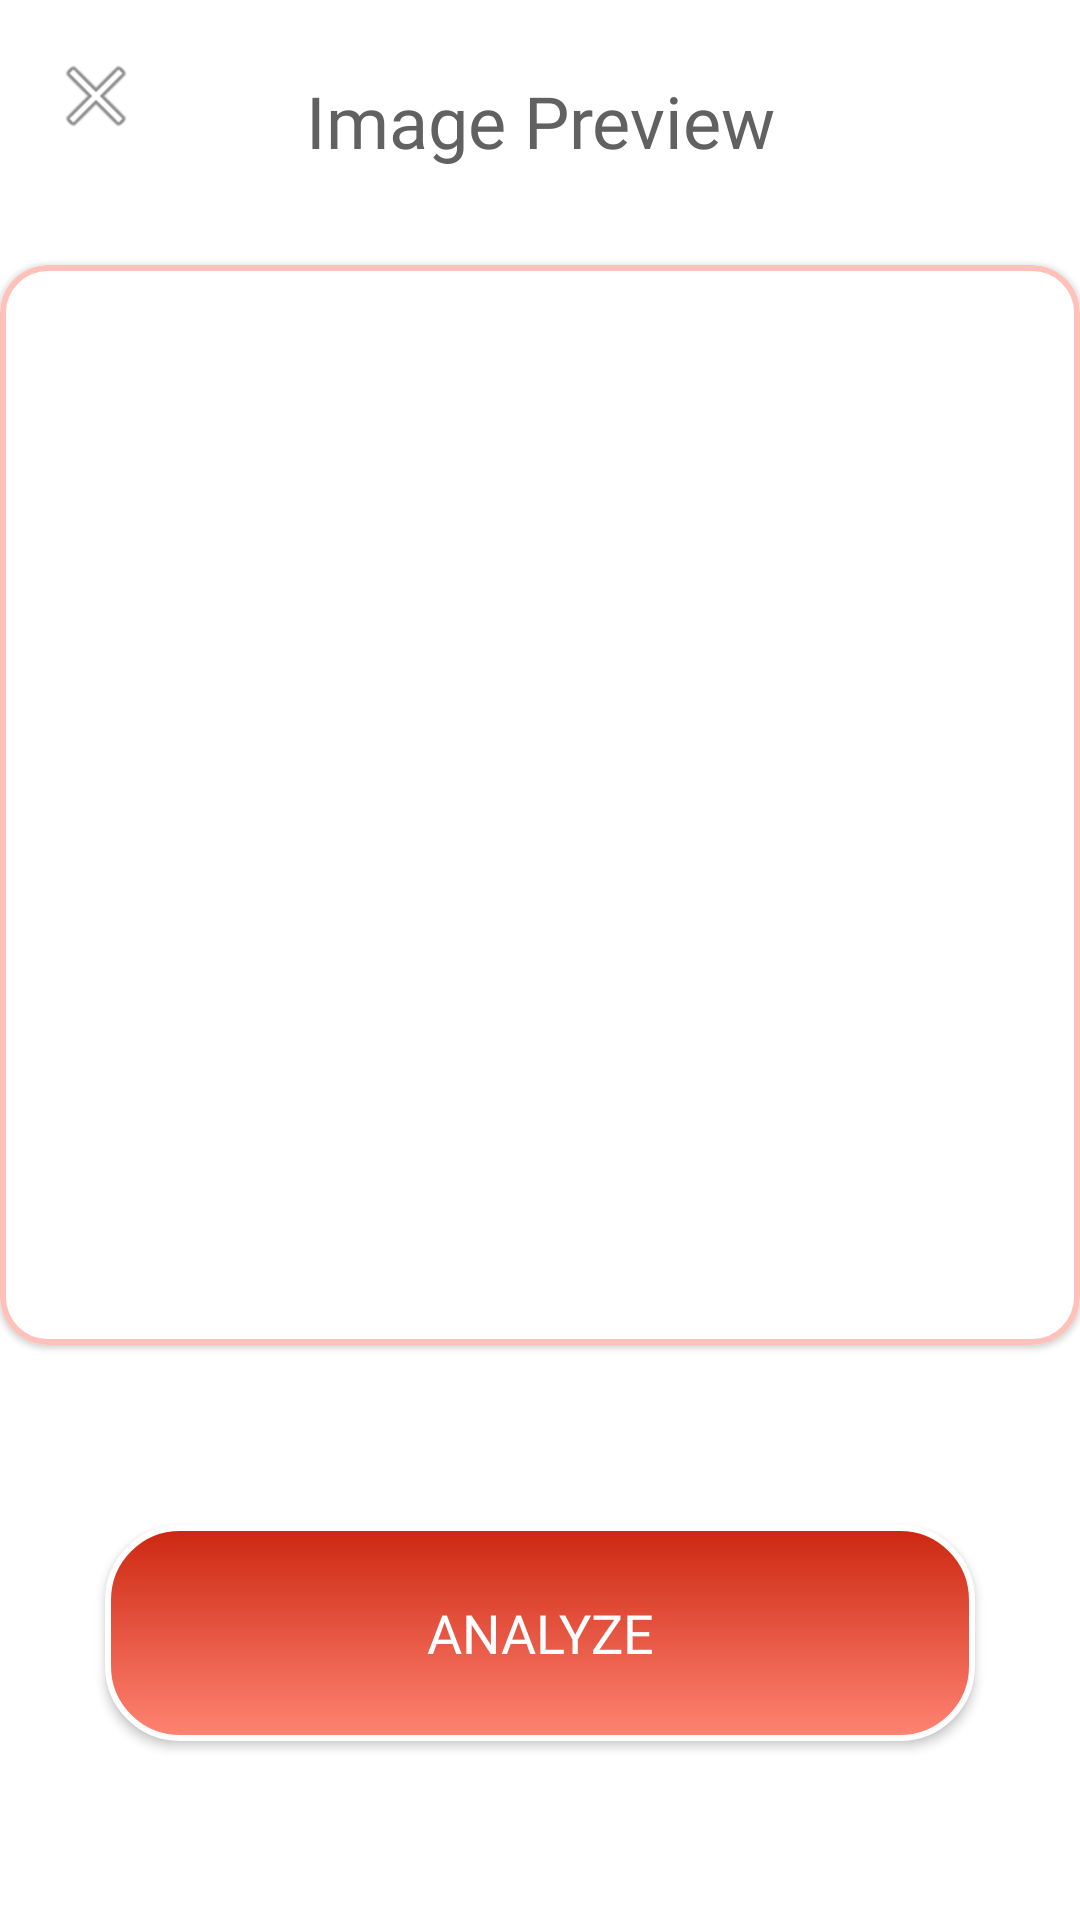

Reconstruct the res/layout file that produces this screen, plus the resources it refers to.
<!-- AndroidManifest.xml: application theme Theme.CPV2 -->
<!-- res/layout/activity_scan.xml -->
<?xml version="1.0" encoding="utf-8"?>
<androidx.constraintlayout.widget.ConstraintLayout xmlns:android="http://schemas.android.com/apk/res/android"
    xmlns:app="http://schemas.android.com/apk/res-auto"
    xmlns:tools="http://schemas.android.com/tools"
    android:layout_width="match_parent"
    android:layout_height="match_parent"
    tools:context=".scan.ScanActivity">

    <ImageButton
        android:id="@+id/backButton"
        android:layout_width="wrap_content"
        android:layout_height="wrap_content"
        android:layout_margin="16dp"
        android:layout_marginStart="8dp"
        android:layout_marginTop="8dp"
        android:background="?attr/selectableItemBackgroundBorderless"
        android:contentDescription="@string/back"
        android:src="@android:drawable/ic_menu_close_clear_cancel"
        android:theme="@style/Theme.AppCompat.Light"
        app:layout_constraintStart_toStartOf="parent"
        app:layout_constraintTop_toTopOf="parent" />

    <TextView
        android:id="@+id/textView2"
        android:layout_width="wrap_content"
        android:layout_height="wrap_content"
        android:layout_marginTop="24dp"
        android:layout_marginBottom="32dp"
        android:fontFamily="@font/poppins_bold"
        android:text="@string/image_preview"
        android:textColor="@color/colorGrayDark"
        android:textSize="24sp"
        app:layout_constraintEnd_toEndOf="parent"
        app:layout_constraintStart_toStartOf="parent"
        app:layout_constraintTop_toTopOf="parent" />

    <com.google.android.material.card.MaterialCardView
        android:id="@+id/card_image_preview"
        android:layout_width="wrap_content"
        android:layout_height="wrap_content"
        android:layout_marginTop="32dp"
        app:cardCornerRadius="16dp"
        app:layout_constraintEnd_toEndOf="parent"
        app:layout_constraintStart_toStartOf="parent"
        app:layout_constraintTop_toBottomOf="@+id/textView2"
        app:strokeColor="@color/colorPrimarySoft"
        app:strokeWidth="2dp">

        <FrameLayout
            android:id="@+id/overlayFrameLayout"
            android:layout_width="360dp"
            android:layout_height="360dp"
            app:layout_constraintEnd_toEndOf="parent"
            app:layout_constraintStart_toStartOf="parent"
            app:layout_constraintTop_toBottomOf="@+id/textView2">

            <ImageView
                android:id="@+id/previewImageView"
                android:layout_width="match_parent"
                android:layout_height="match_parent"
                android:scaleType="centerCrop"
                app:layout_constraintTop_toBottomOf="@+id/textView2"
                tools:src="@drawable/ic_galery_button_black" />

            <View
                android:id="@+id/darkOverlayView"
                android:layout_width="match_parent"
                android:layout_height="match_parent"
                android:background="#80000000"
                android:visibility="gone"
                tools:visibility="visible" />

            <TextView
                android:id="@+id/loadingPercentageTextView"
                android:layout_width="wrap_content"
                android:layout_height="wrap_content"
                android:layout_gravity="center"
                android:fontFamily="@font/poppins_bold"
                android:textColor="@android:color/white"
                android:textSize="48sp"
                android:visibility="gone"
                tools:text="0%"
                tools:visibility="visible" />
        </FrameLayout>
    </com.google.android.material.card.MaterialCardView>

    <Button
        android:id="@+id/uploadButton"
        android:layout_width="290dp"
        android:layout_height="72dp"
        android:layout_marginHorizontal="16dp"
        android:background="@drawable/button_selector"
        android:fontFamily="@font/poppins_bold"
        android:gravity="center"
        android:padding="8dp"
        android:text="@string/analyze"
        android:textColor="@android:color/white"
        android:textSize="18sp"
        app:layout_constraintBottom_toBottomOf="parent"
        app:layout_constraintEnd_toEndOf="parent"
        app:layout_constraintStart_toStartOf="parent"
        app:layout_constraintTop_toBottomOf="@+id/card_image_preview" />
</androidx.constraintlayout.widget.ConstraintLayout>
<!-- resources referenced by this layout -->
<resources>
  <color name="colorGrayDark">#616161</color>
  <color name="colorPrimarySoft">#FFC1B9</color>
  <!-- drawable button_selector (drawable) -->
  <?xml version="1.0" encoding="utf-8"?>
  <selector xmlns:android="http://schemas.android.com/apk/res/android">
      <item android:drawable="@drawable/button_custom_background2" android:state_pressed="true"/>
      <item android:drawable="@drawable/button_custom_background2" android:state_focused="true"/>
      <item android:drawable="@drawable/button_custom_background1"/>
  </selector>
  <!-- drawable ic_galery_button_black: png bitmap (drawable, 2336 bytes) -->
  <string name="analyze">Analyze</string>
  <string name="back">Back</string>
  <string name="image_preview">Image Preview</string>
  <style name="Theme.CPV2" parent="Base.Theme.CPV2" />
  <!-- drawable button_custom_background2 (drawable) -->
  <?xml version="1.0" encoding="utf-8"?>
  <shape xmlns:android="http://schemas.android.com/apk/res/android">
      <corners android:radius="24dp"/>  
      <gradient
          android:startColor="#AA483C"
          android:endColor="#971503"
          android:angle="90"/>  
      <stroke
          android:width="2dp"
          android:color="@android:color/white"/>  
  </shape>
  <!-- drawable button_custom_background1 (drawable) -->
  <?xml version="1.0" encoding="utf-8"?>
  <shape xmlns:android="http://schemas.android.com/apk/res/android">
      <corners android:radius="24dp"/>  
      <gradient
          android:startColor="@color/colorPrimary"
          android:endColor="@color/colorPrimaryDark"
          android:angle="90"/>  
      <stroke
          android:width="2dp"
          android:color="@android:color/white"/>  
  </shape>
  <style name="Base.Theme.CPV2" parent="Theme.MaterialComponents.DayNight">
          
          <item name="colorPrimary">@color/colorPrimary</item>
          <item name="colorPrimaryVariant">@color/colorPrimarySoft</item>
          <item name="android:statusBarColor">@color/colorPrimary</item>
  
          <item name="android:buttonStyle">@style/CustomButtonStyle</item>
  
          <item name="android:windowBackground">@color/white</item>
          <item name="statusBarBackground">@color/white</item>
      </style>
  <color name="colorPrimary">#FF8473</color>
  <color name="colorPrimaryDark">#CC2710</color>
  <style name="CustomButtonStyle" parent="Widget.AppCompat.Button">
          <item name="android:background">@drawable/button_selector</item>
      </style>
  <color name="white">#FFFFFFFF</color>
</resources>
